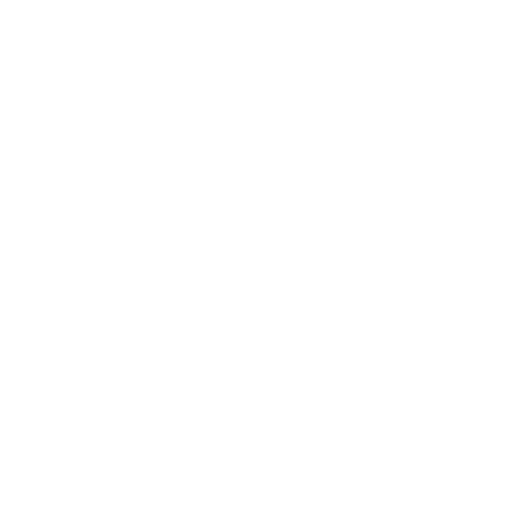
t = 0.00 s
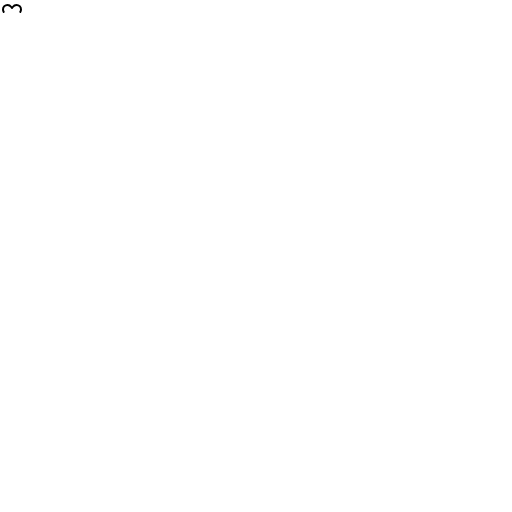
t = 0.25 s
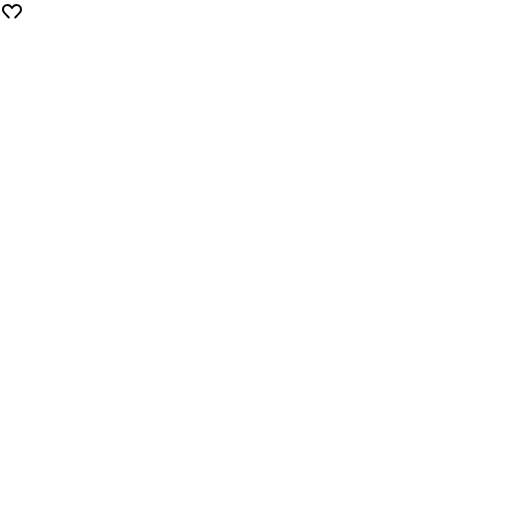
t = 0.38 s
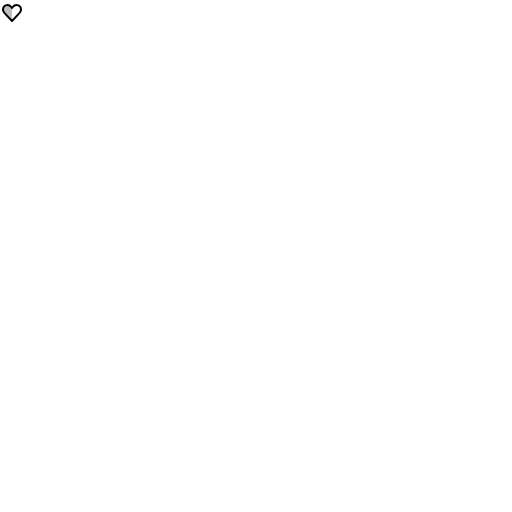
t = 0.63 s
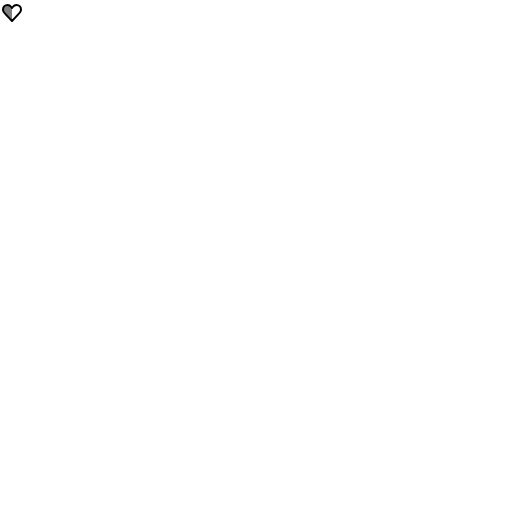
t = 0.75 s
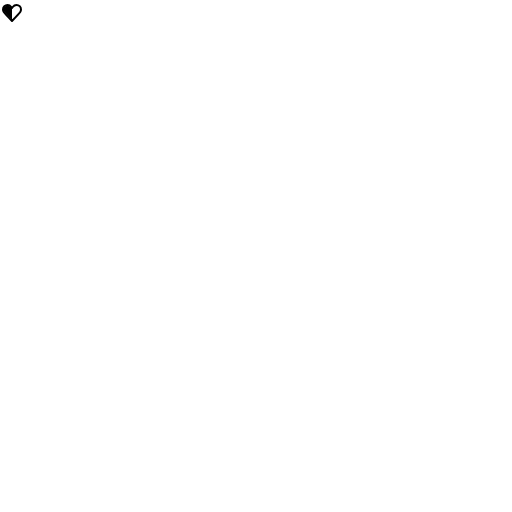
t = 1.00 s

The animated SVG that drew these frames (rendered in a browser with its animation timeline set to each time). Animation: 2 SMIL elements (animate=2); one cycle of 1.00 s.

<svg xmlns="http://www.w3.org/2000/svg" version="1.1" viewBox="0 0 512 512" fill="currentColor"><path fill="currentColor" fill-opacity="0" d="M3.5 11L12 20V7L7 5.5L3.5 7V11Z"><animate fill="freeze" attributeName="fill-opacity" begin="0.5s" dur="0.5s" values="0;1"/></path><path fill="none" stroke="currentColor" stroke-dasharray="30" stroke-dashoffset="30" stroke-linecap="round" stroke-width="2" d="M12 8C12 8 12 8 12.7578 7C13.6343 5.84335 14.9398 5 16.5 5C18.9853 5 21 7.01472 21 9.5C21 10.4251 20.7209 11.285 20.2422 12C19.435 13.206 12 21 12 21M12 8C12 8 12 8 11.2422 7C10.3657 5.84335 9.06021 5 7.5 5C5.01472 5 3 7.01472 3 9.5C3 10.4251 3.27914 11.285 3.75777 12C4.56504 13.206 12 21 12 21"><animate fill="freeze" attributeName="stroke-dashoffset" dur="0.5s" values="30;0"/></path></svg>
